Dataset: Dataset_split (GitHub, springboardmentor0430s/CircuitGuard). Classes: mousebite, open circuit, pinhole, short circuit, spur, spurious copper.

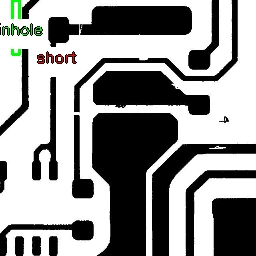
Label: spur

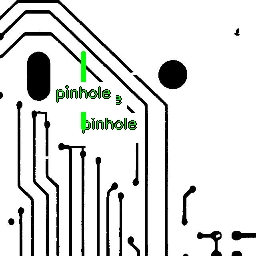
Label: spurious copper

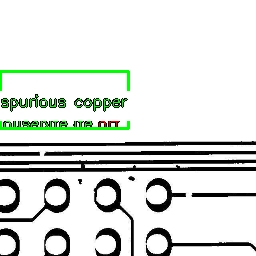
Label: short circuit

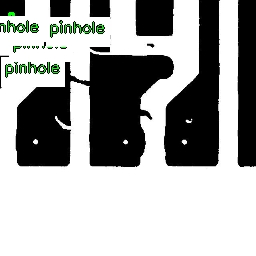
Label: mousebite

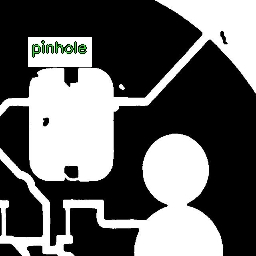
Label: open circuit

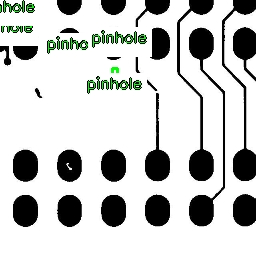
Label: pinhole
